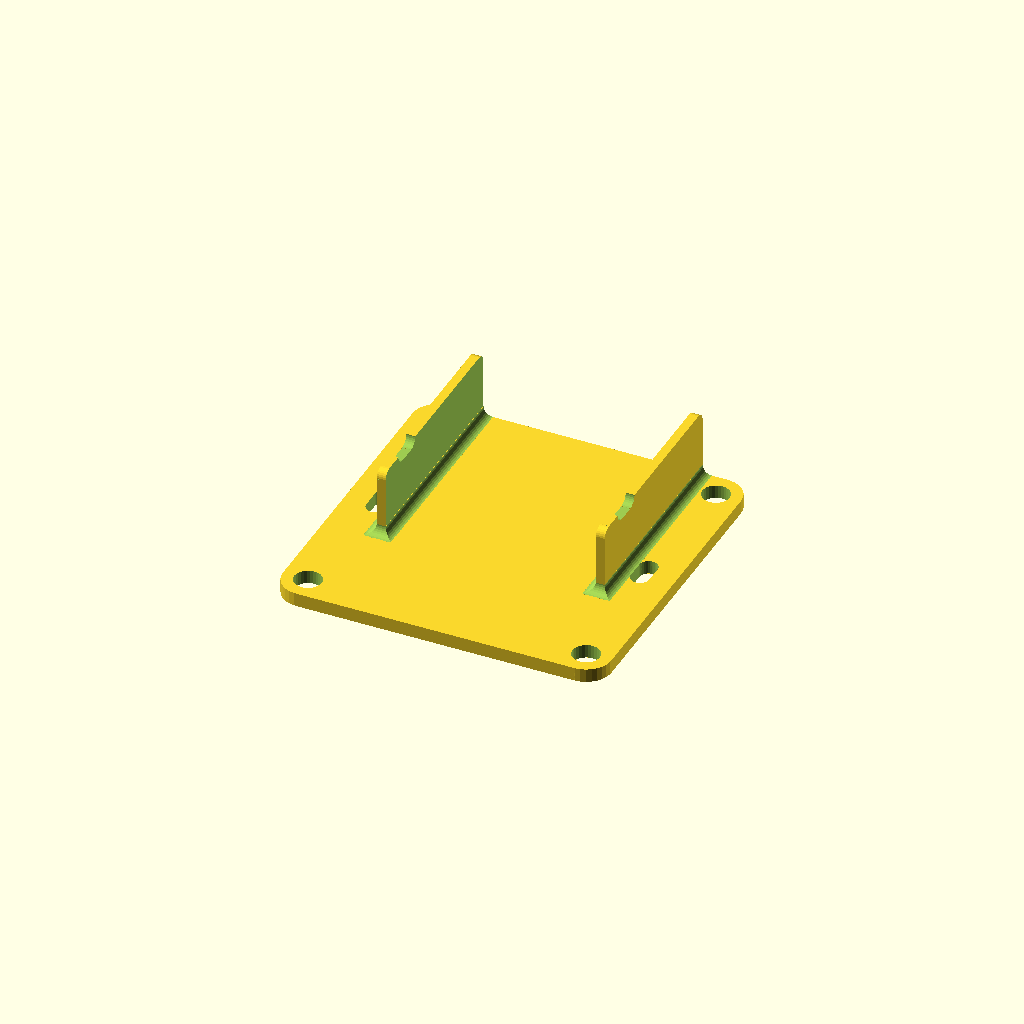
Cell 1 — every parameter at its default value.
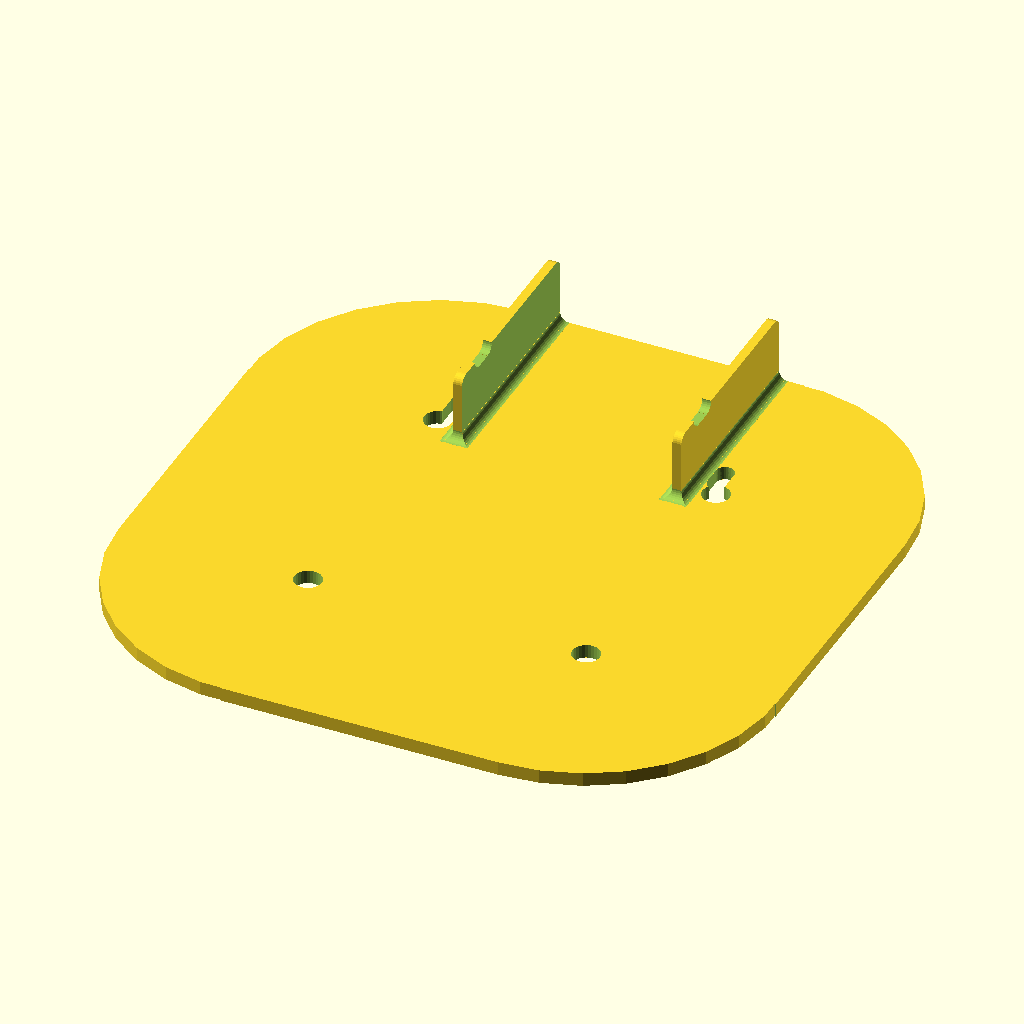
Cell 2: base_size = 72 (everything else at default).
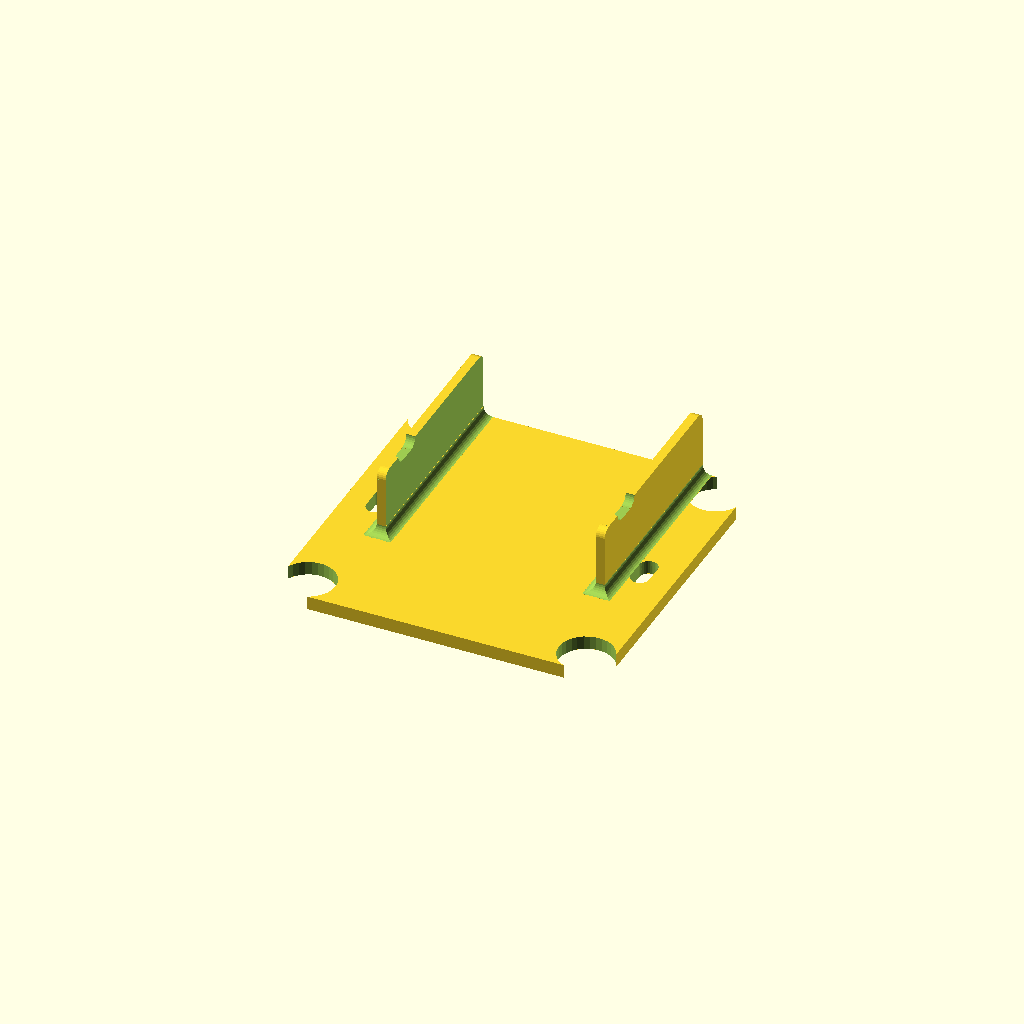
Cell 3: the same model with mounting_hole_radius = 3.
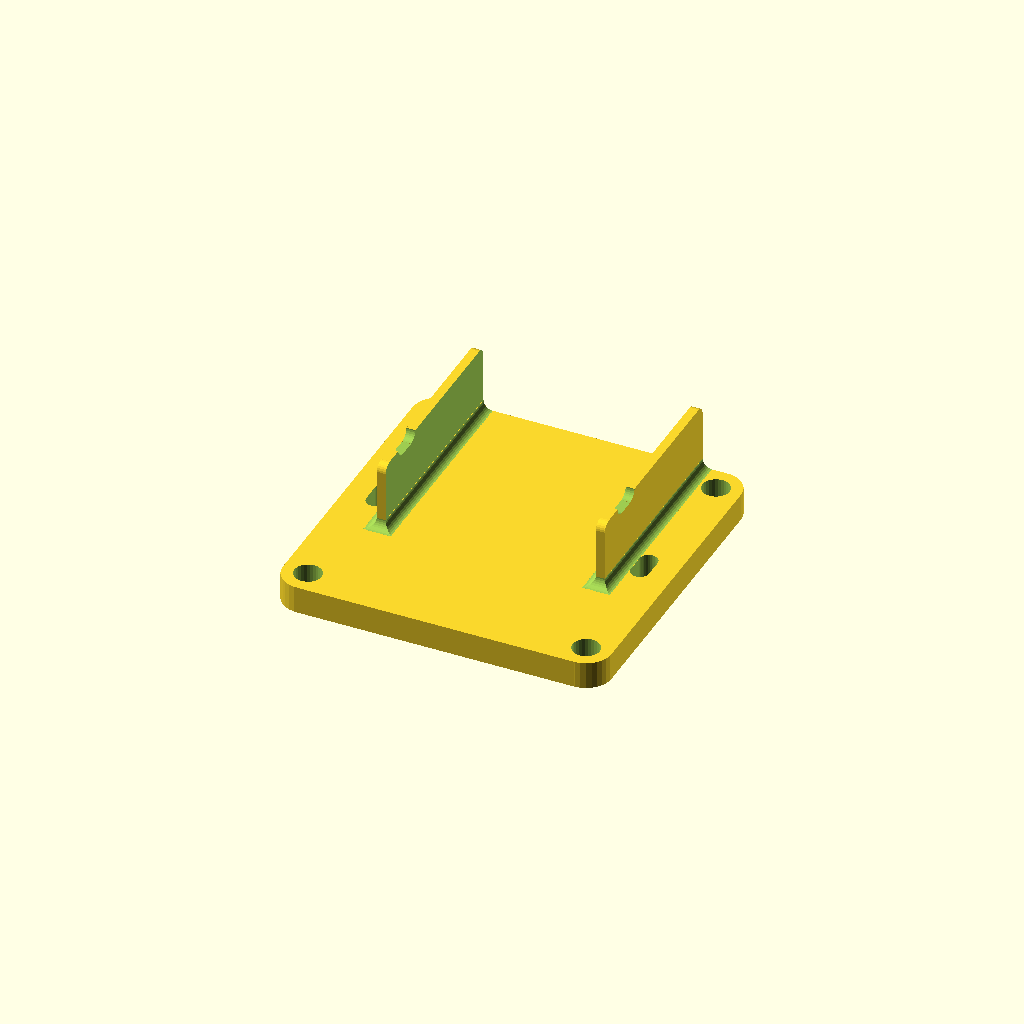
Cell 4 — base_thickness set to 3, the other parameters unchanged.
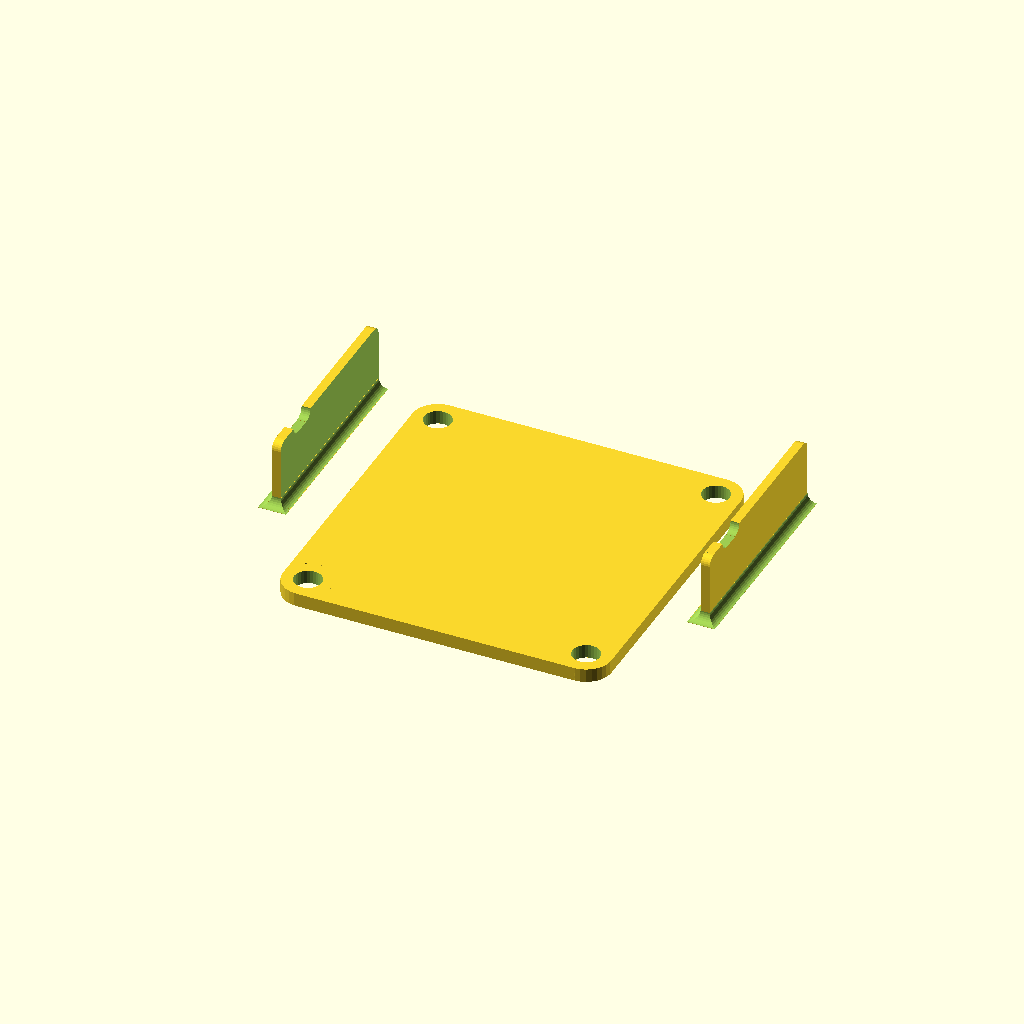
Cell 5 — receiver_width set to 46, the other parameters unchanged.
One fixed orthographic camera (rotation 55°, 0°, 25°; colour scheme Cornfield) for every cell.
The OpenSCAD source (inputs/thingiverse/thing-1433589/files/d4r-ii_holder.scad):
base_size = 36;
hole_spacing = 30.5;
mounting_hole_radius = 1.5;
base_thickness = 1.5;
receiver_width = 23;
receiver_length = 23;
receiver_height = 7.5;
wall_thickness = 1;
zip_tie_center = 18; //from back
zip_tie_length = 4;
zip_tie_width = 2;
bevel_radius = 1;

$fs = 0.05;

module bevel(r, l) {
    translate([-r, -r, 0]) {
        difference() {
            translate([r/2, r/2, 0]) {
                cube([r+$fs, r+$fs, l+$fs], center=true);
            }
            cylinder(r=r, h=l+$fs*2, center=true);
        }
    }
}

module bevel_trans(r, l, tr, rot) {
    translate(tr) {
        rotate(rot) {
            bevel(r=r, l=l);
        }
    }    
}

module mounting_hole(x, y, s, r, t) {
    translate([s/2*x, s/2*y, 0]) {
        cylinder(r=r, h=t+$fs, center=true);
    }
}
module base(b, s, r, t) {
    difference() {
        cube([b, b, t], center=true);
        union() {
            mounting_hole(1, 1, s, r, t);
            mounting_hole(-1, 1, s, r, t);
            mounting_hole(1, -1, s, r, t);
            mounting_hole(-1, -1, s, r, t);
            br = (b-s)/2;
            bevel_trans(tr=[b/2, b/2, 0], rot=[0, 0, 0], r=br, l=t+$fs);
            bevel_trans(tr=[-b/2, b/2, 0], rot=[0, 0, 90], r=br, l=t+$fs);
            bevel_trans(tr=[b/2, -b/2, 0], rot=[0, 0, -90], r=br, l=t+$fs);
            bevel_trans(tr=[-b/2, -b/2, 0], rot=[0, 0, 180], r=br, l=t+$fs);
        }
    }
}

module walls(b, l, w, h, t, bt, br) {
    difference() {
        union() {
            translate([0, (b-l)/2, (h+bt)/2]) {
                difference() {
                    cube([w+(t*2), l, h], center=true);
                    cube([w+$fs, l+$fs, h+$fs], center=true);
                }
            }
            //bottom short bevel
            bevel_trans(tr=[-(w+t)/2, b/2-l, bt/2], rot=[0, 90, 0], r=br, l=t-$fs);
            bevel_trans(tr=[(w+t)/2, b/2-l, bt/2], rot=[0, 90, 0], r=br, l=t-$fs);
            
            //bottom long bevel
            bevel_trans(tr=[-w/2, (b-l)/2, bt/2], rot=[0, 90, 90], r=br, l=l-$fs);
            bevel_trans(tr=[-(w/2+t), (b-l)/2, bt/2], rot=[0, 90, -90], r=br, l=l-$fs);
            bevel_trans(tr=[w/2+t, (b-l)/2, bt/2], rot=[0, 90, 90], r=br, l=l-$fs);
            bevel_trans(tr=[w/2, (b-l)/2, bt/2], rot=[0, 90, -90], r=br, l=l-$fs);
            
            //wrap around bevels
            intersection() {
                bevel_trans(tr=[-(w+t)/2, b/2-l, bt/2], rot=[0, 90, 0], r=br, l=t*4);
                bevel_trans(tr=[-w/2, (b-l)/2, bt/2], rot=[0, 90, 90], r=br, l=l*2);
            }
            intersection() {
                bevel_trans(tr=[-(w+t)/2, b/2-l, bt/2], rot=[0, 90, 0], r=br, l=t*4);
                bevel_trans(tr=[-(w/2+t), (b-l)/2, bt/2], rot=[0, 90, -90], r=br, l=l*2);
            }
            intersection() {
                bevel_trans(tr=[(w+t)/2, b/2-l, bt/2], rot=[0, 90, 0], r=br, l=t*4);
                bevel_trans(tr=[w/2+t, (b-l)/2, bt/2], rot=[0, 90, 90], r=br, l=l*2);
            }
            intersection() {
                bevel_trans(tr=[(w+t)/2, b/2-l, bt/2], rot=[0, 90, 0], r=br, l=t*4);
                bevel_trans(tr=[w/2, (b-l)/2, bt/2], rot=[0, 90, -90], r=br, l=l*2);
            }

        }
        //top bevel
        bevel_trans(tr=[(w+t)/2, b/2-l, bt/2+h], rot=[0, -90, 180], r=br, l=t+$fs);
        bevel_trans(tr=[-(w+t)/2, b/2-l, bt/2+h], rot=[0, -90, 180], r=br, l=t+$fs);
        bevel_trans(tr=[(w+t)/2, b/2, bt/2+h], rot=[0, -90, 0], r=br, l=t+$fs);
        bevel_trans(tr=[-(w+t)/2, b/2, bt/2+h], rot=[0, -90, 0], r=br, l=t+$fs);
    }
}
module zip_tie_holes(b, c, l, w, rw, rh, t, bt, br) {
    difference() {
        union() {
            translate([rw/2+w/2+t+br, b/2-c, 0]) {
                rotate([0, 0, 90]) {
                    cube([l, w, bt+$fs], center=true);
                }
            }
            translate([-(rw/2+w/2+t+br), b/2-c, 0]) {
                rotate([0, 0, 90]) {
                    cube([l, w, bt+$fs], center=true);
                }
            }
            translate([rw/2+t/2, b/2-c, bt/2+rh-t/2]) {
                rotate([0, 0, 90]) {
                    cube([l, t+$fs, t+$fs], center=true);
                }
            }
            translate([-(rw/2+t/2), b/2-c, bt/2+rh-t/2]) {
                rotate([0, 0, 90]) {
                    cube([l, t+$fs, t+$fs], center=true);
                }
            }
        }
        //top bevels
        bevel_trans(tr=[rw/2+t/2, b/2-c+l/2, bt/2+rh-t], rot=[0, 90, 0], r=br, l=t+$fs);
        bevel_trans(tr=[rw/2+t/2, b/2-c-l/2, bt/2+rh-t], rot=[0, 90, 180], r=br, l=t+$fs);
        bevel_trans(tr=[-(rw/2+t/2), b/2-c+l/2, bt/2+rh-t], rot=[0, 90, 0], r=br, l=t+$fs);
        bevel_trans(tr=[-(rw/2+t/2), b/2-c-l/2, bt/2+rh-t], rot=[0, 90, 180], r=br, l=t+$fs);
        
        //bottom bevels
        bevel_trans(tr=[rw/2+w/2+br, b/2-c+l/2, 0], rot=[0, 180, 0], r=br, l=bt+$fs);
        bevel_trans(tr=[rw/2+w/2+br, b/2-c-l/2, 0], rot=[0, 180, 90], r=br, l=bt+$fs);
        bevel_trans(tr=[rw/2+w/2+br+w, b/2-c+l/2, 0], rot=[0, 180, -90], r=br, l=bt+$fs);
        bevel_trans(tr=[rw/2+w/2+br+w, b/2-c-l/2, 0], rot=[0, 180, 180], r=br, l=bt+$fs);
        
        bevel_trans(tr=[-(rw/2+w/2+br+w), b/2-c+l/2, 0], rot=[0, 180, 0], r=br, l=bt+$fs);
        bevel_trans(tr=[-(rw/2+w/2+br+w), b/2-c-l/2, 0], rot=[0, 180, 90], r=br, l=bt+$fs);
        bevel_trans(tr=[-(rw/2+w/2+br), b/2-c+l/2, 0], rot=[0, 180, -90], r=br, l=bt+$fs);
        bevel_trans(tr=[-(rw/2+w/2+br), b/2-c-l/2, 0], rot=[0, 180, 180], r=br, l=bt+$fs);
    }
}
module component(base_size, hole_spacing, mounting_hole_radius, base_thickness, receiver_width, receiver_length, receiver_height, wall_thickness, zip_tie_center, zip_tie_length, zip_tie_width, bevel_radius) {
    difference() {
        union() {
            base(base_size, hole_spacing, mounting_hole_radius, base_thickness);
            walls(base_size, receiver_length, receiver_width, receiver_height, wall_thickness, base_thickness, bevel_radius);
        }
        zip_tie_holes(base_size, zip_tie_center, zip_tie_length, zip_tie_width, receiver_width, receiver_height, wall_thickness, base_thickness, bevel_radius);
    }
}


component(base_size, hole_spacing, mounting_hole_radius, base_thickness, receiver_width, receiver_length, receiver_height, wall_thickness, zip_tie_center, zip_tie_length, zip_tie_width, bevel_radius);
Parameter table extracted from the source (name, type, default, range or options):
base_size: number, default 36
hole_spacing: number, default 30.5
mounting_hole_radius: number, default 1.5
base_thickness: number, default 1.5
receiver_width: number, default 23
receiver_length: number, default 23
receiver_height: number, default 7.5
wall_thickness: number, default 1
zip_tie_center: number, default 18
zip_tie_length: number, default 4
zip_tie_width: number, default 2
bevel_radius: number, default 1
